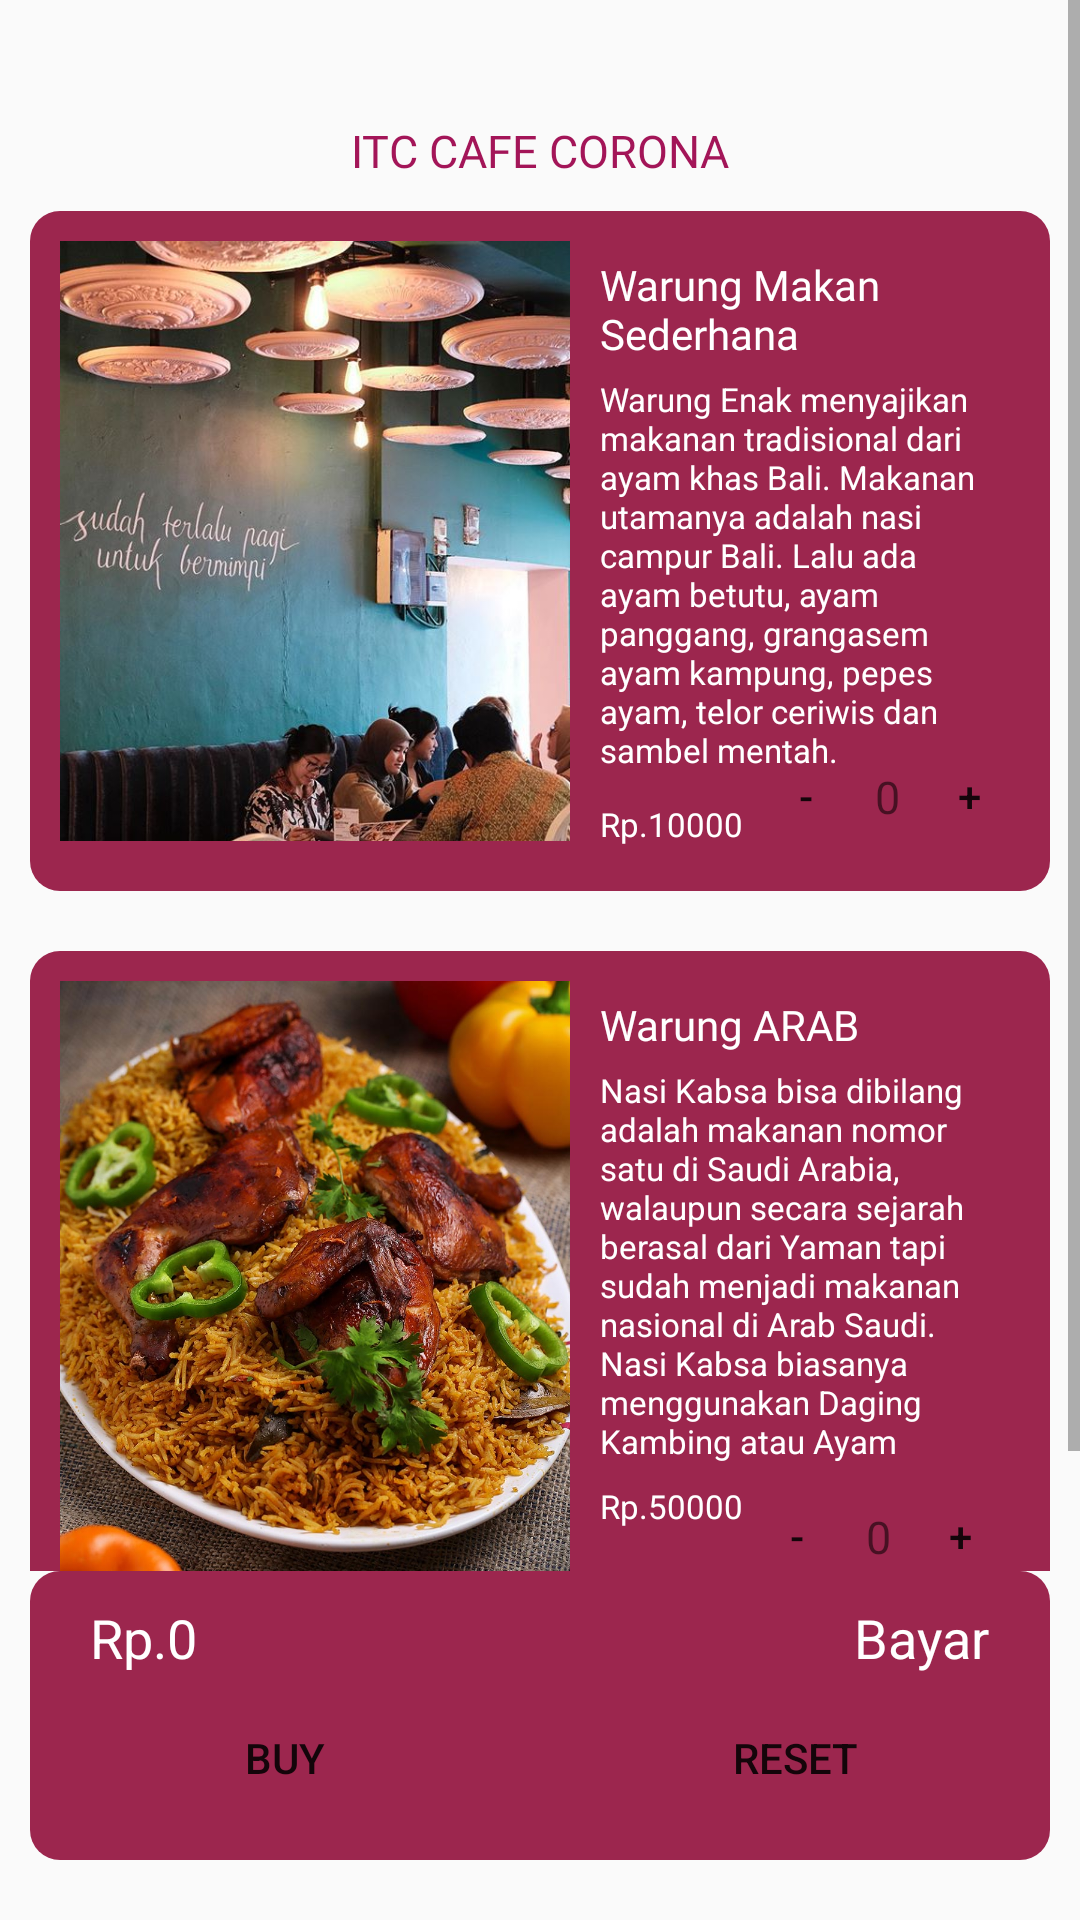

Produce the Android XML layout that renders to this screen, including the resource entries it uses.
<!-- AndroidManifest.xml: application theme AppTheme -->
<!-- res/layout/activity_dashboard.xml -->
<?xml version="1.0" encoding="utf-8"?>
<RelativeLayout xmlns:android="http://schemas.android.com/apk/res/android"
    xmlns:app="http://schemas.android.com/apk/res-auto"
    xmlns:tools="http://schemas.android.com/tools"
    android:layout_width="match_parent"
    android:layout_height="match_parent"
    tools:context=".Dashboard">

    <ScrollView
        android:id="@+id/sv_top"
        android:layout_width="match_parent"
        android:layout_height="wrap_content"
        android:layout_above="@+id/bottom"
        android:layout_alignParentTop="true">

        <LinearLayout
            android:layout_width="match_parent"
            android:layout_height="wrap_content"
            android:orientation="vertical"
            android:paddingHorizontal="10dp"
            android:paddingTop="40dp"
            android:paddingBottom="20dp">

            <TextView
                android:layout_width="match_parent"
                android:layout_height="wrap_content"
                android:gravity="center_horizontal"
                android:text="ITC CAFE CORONA"
                android:textColor="#A31558"
                android:textSize="15sp"
                app:fontFamily="@font/bangers" />

            <RelativeLayout
                android:layout_width="match_parent"
                android:layout_height="wrap_content"
                android:layout_marginVertical="10dp"
                android:background="@drawable/bg"
                android:padding="10dp">

                <ImageView
                    android:id="@+id/warung"
                    android:layout_width="170dp"
                    android:layout_height="200dp"
                    android:scaleType="centerCrop"
                    android:src="@drawable/gambar" />

                <TextView
                    android:id="@+id/textwarung"
                    android:layout_width="wrap_content"
                    android:layout_height="wrap_content"
                    android:layout_marginLeft="10dp"
                    android:layout_marginTop="5dp"
                    android:layout_toRightOf="@id/warung"
                    android:fontFamily="@font/bangers"
                    android:text="Warung Makan Sederhana "
                    android:textColor="#fff" />

                <TextView
                    android:id="@+id/textmakanan"
                    android:layout_width="wrap_content"
                    android:layout_height="wrap_content"
                    android:layout_below="@id/textwarung"
                    android:layout_toRightOf="@id/warung"
                    android:paddingHorizontal="10dp"
                    android:paddingVertical="5dp"
                    android:text="Warung Enak menyajikan makanan tradisional dari ayam khas Bali. Makanan utamanya adalah nasi campur Bali. Lalu ada ayam betutu, ayam panggang, grangasem ayam kampung, pepes ayam, telor ceriwis dan sambel mentah."
                    android:textColor="#fff"
                    android:textSize="11dp" />

                <TextView
                    android:id="@+id/textharga1"
                    android:layout_width="wrap_content"
                    android:layout_height="wrap_content"
                    android:layout_below="@id/textmakanan"
                    android:layout_toRightOf="@id/warung"
                    android:paddingHorizontal="10dp"
                    android:paddingVertical="5dp"
                    android:text="Rp.10000"
                    android:textColor="#fff"
                    android:textSize="11dp" />

                <Button
                    android:id="@+id/tambahmakan"
                    android:layout_width="30dp"
                    android:layout_height="30dp"
                    android:layout_alignParentRight="true"
                    android:layout_marginTop="170dp"
                    android:layout_marginRight="2dp"
                    android:background="@drawable/bot"
                    android:text="+" />

                <TextView
                    android:id="@+id/textplus"
                    android:layout_width="wrap_content"
                    android:layout_height="wrap_content"
                    android:layout_marginTop="175dp"
                    android:layout_marginRight="8dp"
                    android:layout_toLeftOf="@id/tambahmakan"
                    android:text="0"
                    android:textSize="15sp" />

                <Button
                    android:id="@+id/kurangmakanan"
                    android:layout_width="30dp"
                    android:layout_height="30dp"
                    android:layout_marginTop="170dp"
                    android:layout_marginRight="8dp"
                    android:layout_toLeftOf="@id/textplus"
                    android:background="@drawable/bot"
                    android:text="-" />


            </RelativeLayout>
            
            <RelativeLayout
                android:layout_width="match_parent"
                android:layout_height="wrap_content"
                android:layout_marginVertical="10dp"
                android:background="@drawable/bg"
                android:padding="10dp">

                <ImageView
                    android:id="@+id/warung1"
                    android:layout_width="170dp"
                    android:layout_height="200dp"
                    android:scaleType="centerCrop"
                    android:src="@drawable/gambar2" />

                <TextView
                    android:id="@+id/textwarung1"
                    android:layout_width="wrap_content"
                    android:layout_height="wrap_content"
                    android:layout_marginLeft="10dp"
                    android:layout_marginTop="5dp"
                    android:layout_toRightOf="@id/warung1"
                    android:fontFamily="@font/bangers"
                    android:text="Warung ARAB  "
                    android:textColor="#fff" />

                <TextView
                    android:id="@+id/textmakanan1"
                    android:layout_width="wrap_content"
                    android:layout_height="wrap_content"
                    android:layout_below="@id/textwarung1"
                    android:layout_toRightOf="@id/warung1"
                    android:paddingHorizontal="10dp"
                    android:paddingVertical="5dp"
                    android:text="Nasi Kabsa bisa dibilang adalah makanan nomor satu di Saudi Arabia, walaupun secara sejarah berasal dari Yaman tapi sudah menjadi makanan nasional di Arab Saudi. Nasi Kabsa biasanya menggunakan Daging Kambing atau Ayam"
                    android:textColor="#fff"
                    android:textSize="11dp" />

                <TextView
                    android:id="@+id/textharga2"
                    android:layout_width="wrap_content"
                    android:layout_height="wrap_content"
                    android:layout_below="@id/textmakanan1"
                    android:layout_toRightOf="@id/warung1"
                    android:paddingHorizontal="10dp"
                    android:paddingVertical="2dp"
                    android:text="Rp.50000"
                    android:textColor="#fff"
                    android:textSize="11dp" />

                <Button
                    android:id="@+id/tambahmakan1"
                    android:layout_width="30dp"
                    android:layout_height="30dp"
                    android:layout_alignParentRight="true"
                    android:layout_marginTop="170dp"
                    android:layout_marginRight="5dp"
                    android:background="@drawable/bot"
                    android:text="+" />

                <TextView
                    android:id="@+id/textplus1"
                    android:layout_width="wrap_content"
                    android:layout_height="wrap_content"
                    android:layout_marginTop="175dp"
                    android:layout_marginRight="8dp"
                    android:layout_toLeftOf="@id/tambahmakan1"
                    android:text="0"
                    android:textSize="15sp" />

                <Button
                    android:id="@+id/kurangmakanan1"
                    android:layout_width="30dp"
                    android:layout_height="30dp"
                    android:layout_marginTop="170dp"
                    android:layout_marginRight="8dp"
                    android:layout_toLeftOf="@id/textplus1"
                    android:background="@drawable/bot"
                    android:text="-" />


            </RelativeLayout>


        </LinearLayout>

    </ScrollView>

    <LinearLayout
        android:id="@+id/bottom"
        android:layout_width="match_parent"
        android:layout_height="wrap_content"
        android:layout_alignParentBottom="true"
        android:layout_marginHorizontal="10dp"
        android:layout_marginBottom="20dp"
        android:background="@drawable/bg"
        android:orientation="vertical"
        android:padding="10dp">

        <RelativeLayout
            android:layout_width="match_parent"
            android:layout_height="wrap_content">

            <TextView
                android:id="@+id/btn_buy"
                android:layout_width="wrap_content"
                android:layout_height="wrap_content"
                android:layout_alignParentLeft="true"
                android:layout_alignParentTop="true"
                android:paddingLeft="10dp"
                android:paddingBottom="4dp"
                android:text="Rp.0"
                android:textColor="#fff"
                android:textSize="18sp" />

            <TextView
                android:id="@+id/btn_reset"
                android:layout_width="wrap_content"
                android:layout_height="wrap_content"
                android:layout_alignParentTop="true"
                android:layout_alignParentRight="true"
                android:paddingRight="10dp"
                android:paddingBottom="4dp"
                android:text="Bayar"
                android:textColor="#fff"
                android:textSize="18sp" />

        </RelativeLayout>

        <LinearLayout
            android:layout_width="match_parent"
            android:layout_height="wrap_content">

            <Button
                android:id="@+id/beli"
                android:layout_width="0dp"
                android:layout_height="wrap_content"
                android:layout_marginRight="10dp"
                android:layout_weight="1"
                android:background="@drawable/bot"
                android:gravity="center"
                android:text="Buy" />

            <Button
                android:id="@+id/reset"
                android:layout_width="0dp"
                android:layout_height="wrap_content"
                android:layout_marginLeft="10dp"
                android:layout_weight="1"
                android:background="@drawable/bot"
                android:gravity="center"
                android:text="Reset" />


        </LinearLayout>

    </LinearLayout>

</RelativeLayout>
<!-- resources referenced by this layout -->
<resources>
  <!-- drawable bg (drawable-v24) -->
  <?xml version="1.0" encoding="utf-8"?>
  <shape xmlns:android="http://schemas.android.com/apk/res/android">
  
       <solid android:color="#9C264E">
       </solid>
       <corners android:radius="10dp">
       </corners>
  </shape>
  <!-- drawable gambar: jpg bitmap (drawable-v24, 75500 bytes) -->
  <!-- drawable gambar2: jpg bitmap (drawable-v24, 219345 bytes) -->
  <style name="AppTheme" parent="Theme.AppCompat.Light.NoActionBar">
          
          <item name="colorPrimary">@color/colorPrimary</item>
          <item name="colorPrimaryDark">@color/colorPrimaryDark</item>
          <item name="colorAccent">@color/colorAccent</item>
  
         
      </style>
  <color name="colorPrimary">#008577</color>
  <color name="colorPrimaryDark">#A1186A</color>
  <color name="colorAccent">#D81B60</color>
</resources>
